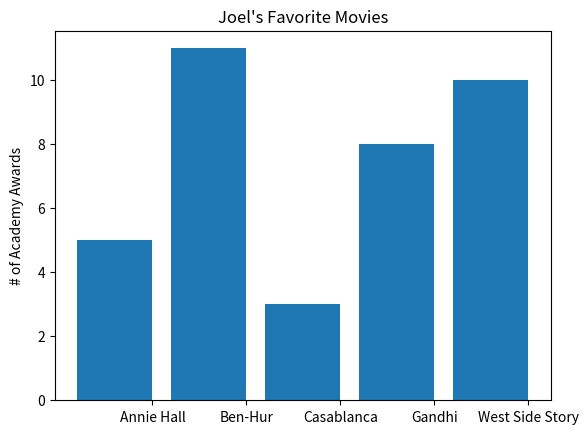

Write the Python code that produced this figure.
# Python script to show an example of a bar chart

from matplotlib import pyplot as plt

movies = ['Annie Hall', 'Ben-Hur', 'Casablanca', 'Gandhi', 'West Side Story']

num_oscars = [5, 11, 3, 8, 10]

# bars are by default width 0.8, sw we'll add o.1 to the left coordinate so that
# each bar is centered
xs = [i + 0.1 for i, _ in enumerate(movies)]

# plot bars with left x-coordinates [xs], heights [num_oscars]
plt.bar(xs, num_oscars)

plt.ylabel("# of Academy Awards")
plt.title("Joel's Favorite Movies")

# label x-axis with movie names at bar centers
plt.xticks([i + 0.5 for i, _ in enumerate(movies)], movies)

plt.show()
